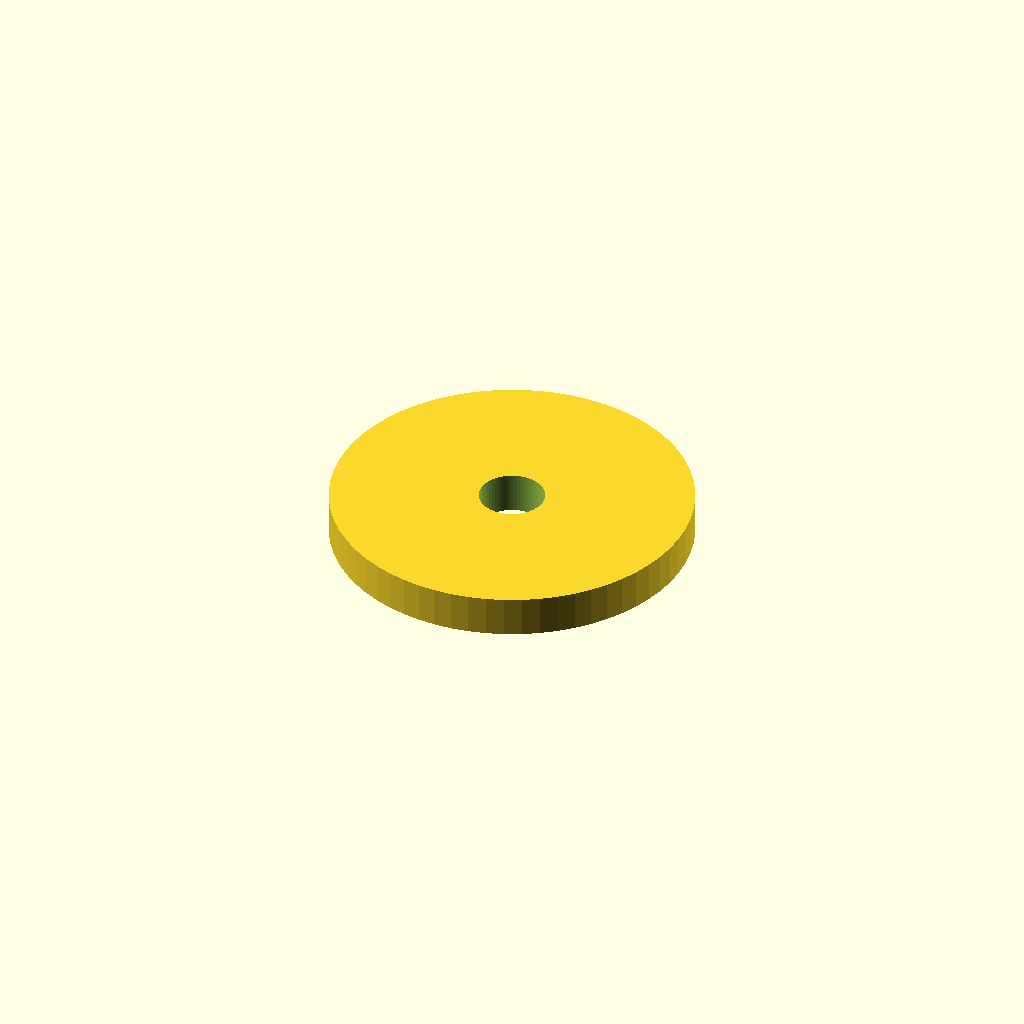
Cell 1 — every parameter at its default value.
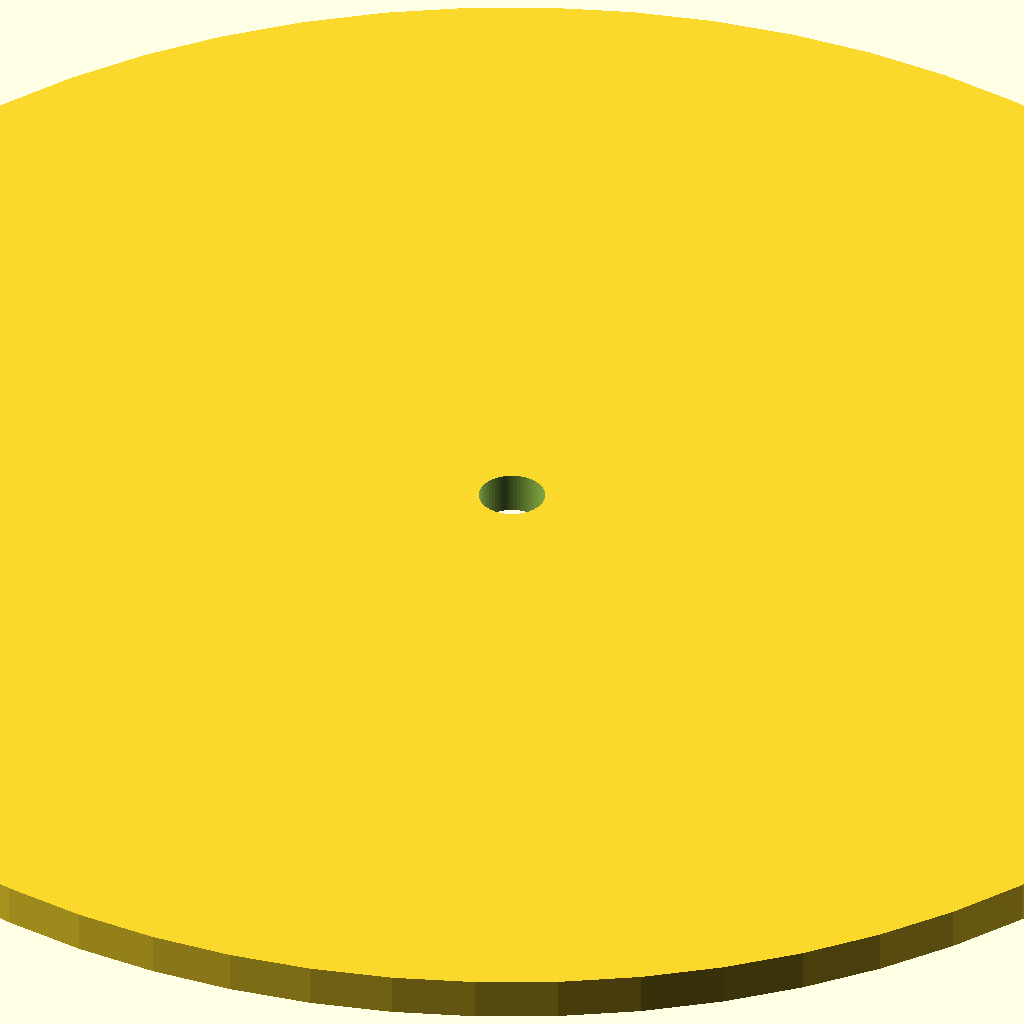
Cell 2 — teeth set to 100, the other parameters unchanged.
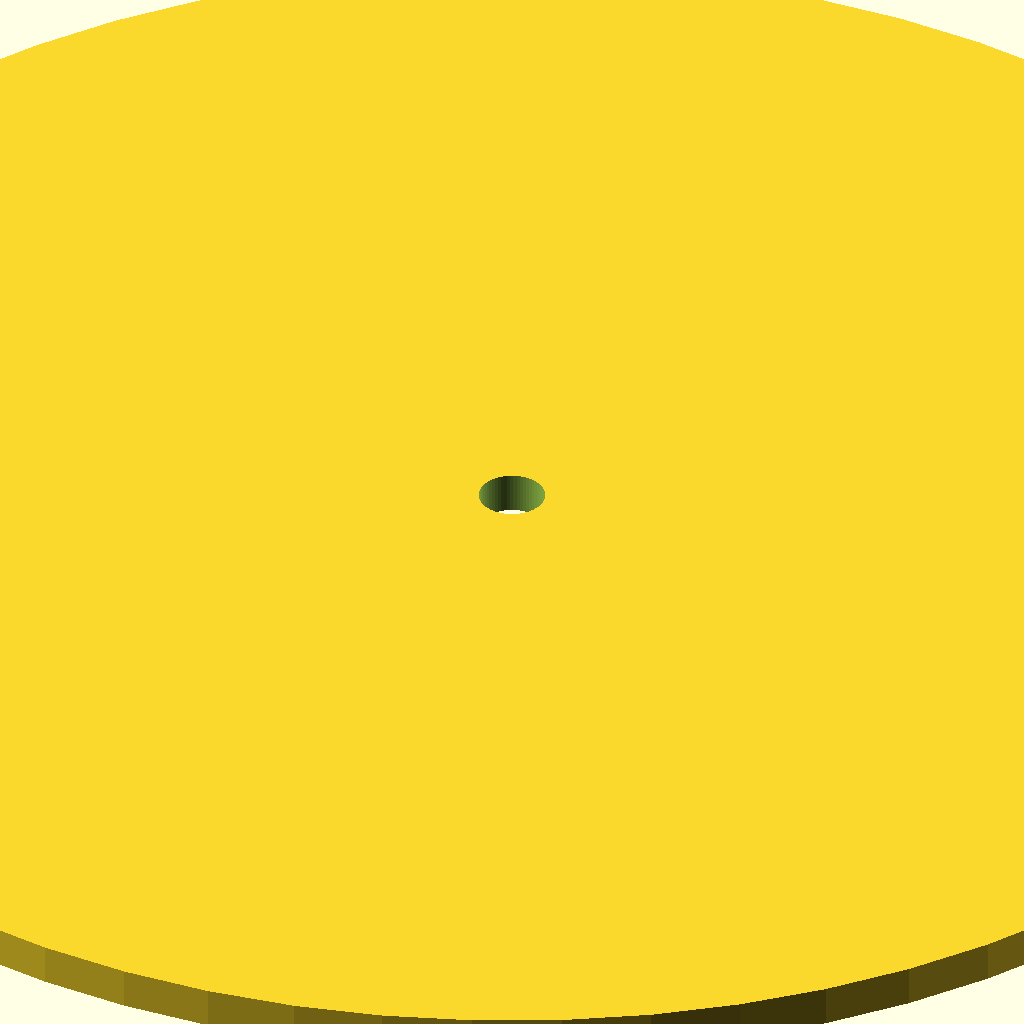
Cell 3: the same model with module_size = 10.
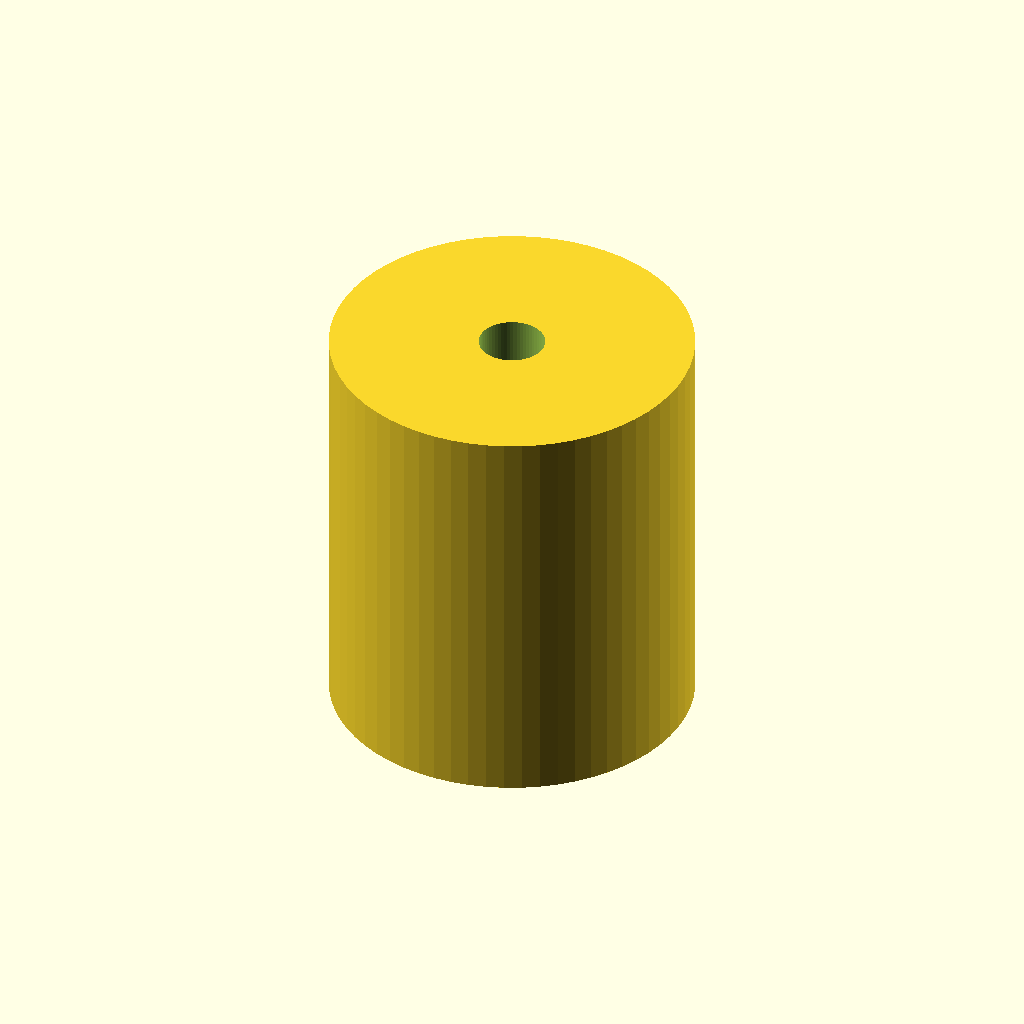
Cell 4: thickness = 50 (everything else at default).
All cells are drawn from one camera (rotation 55°, 0°, 25°, orthographic, colour scheme Cornfield), so only the parameter changes between them.
The OpenSCAD source (scripts/sample-models/gear.scad):
// Parametric Gear
// A simple spur gear generator

/* [Gear Parameters] */
// Number of teeth
teeth = 20; // [6:1:100]
// Module (tooth size)
module_size = 2; // [0.5:0.5:10]
// Pressure angle in degrees
pressure_angle = 20; // [14.5, 20, 25]
// Gear thickness
thickness = 5; // [1:50]

/* [Bore] */
// Center bore diameter
bore_diameter = 8; // [0:0.5:50]
// Number of spokes (0 for solid)
spokes = 0; // [0:1:8]

/* [Quality] */
// Rendering resolution
quality = "medium"; // [low, medium, high]

fn = quality == "high" ? 128 : quality == "medium" ? 64 : 32;

pitch_radius = teeth * module_size / 2;
outer_radius = pitch_radius + module_size;

difference() {
    // Gear body
    cylinder(r=outer_radius, h=thickness, $fn=fn, center=true);

    // Bore
    if (bore_diameter > 0) {
        cylinder(d=bore_diameter, h=thickness + 1, $fn=fn, center=true);
    }
}
Customizer parameters (derived from the source; name, type, default, range or options):
teeth: number, default 20, range 6 to 100, step 1
module_size: number, default 2, range 0.5 to 10, step 0.5
pressure_angle: number, default 20, options 14.5, 20, 25
thickness: number, default 5, range 1 to 50
bore_diameter: number, default 8, range 0 to 50, step 0.5
spokes: number, default 0, range 0 to 8, step 1
quality: string, default "medium", options "low", "medium", "high"
